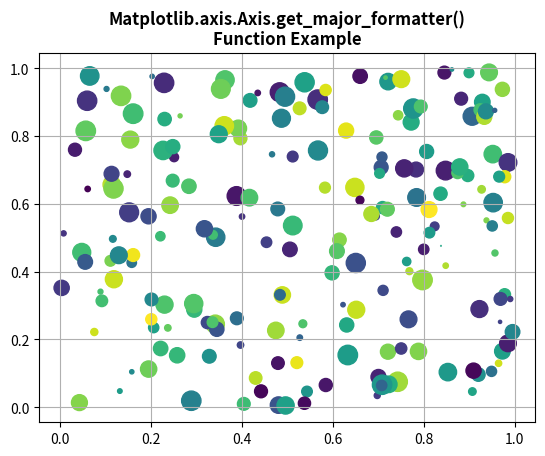

Generate this figure with matplotlib:
# Implementation of matplotlib function
import numpy as np
from matplotlib.axis import Axis
import matplotlib.pyplot as plt

np.random.seed(19680801)

fig, ax = plt.subplots()

x, y, s, c = np.random.rand(4, 200)
s *= 200

ax.scatter(x, y, s, c)
ax.grid()

print(Axis.get_major_formatter(ax.xaxis))

plt.title("Matplotlib.axis.Axis.get_major_formatter()\n\
Function Example", fontsize=12, fontweight='bold')
plt.show()
